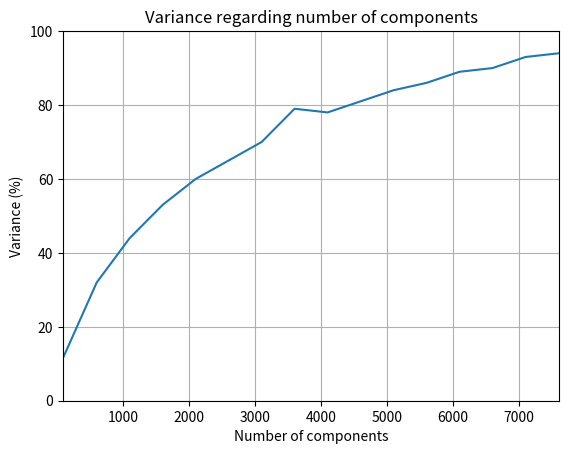

This chart was generated by the following Python code:
import matplotlib.pyplot as plt

comps = [100, 600, 1100, 1600, 2100, 2600, 3100, 3600, 4100, 4600, 5100, 5600, 6100, 6600, 7100, 7600]
variance = [12, 32, 44, 53, 60, 65, 70, 79, 78, 81, 84, 86, 89, 90, 93, 94]

plt.plot(comps, variance)
plt.grid(True)

plt.xlabel("Number of components")
plt.ylabel("Variance (%)")
plt.axis([min(comps) - 10, max(comps) + 10, min(variance) - 12, max(variance) + 6])
plt.title("Variance regarding number of components")



plt.show()
